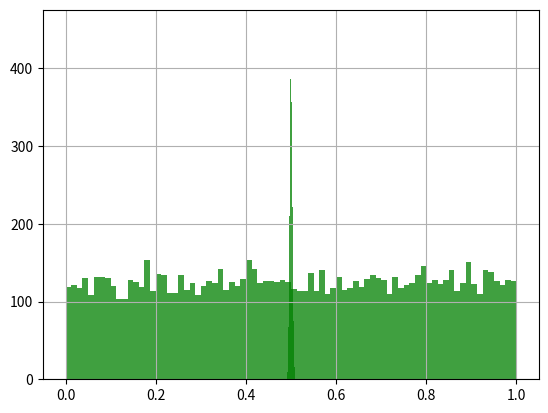

This figure's Python source:
# @description:均匀分布和高斯分布
# [redacted]
# [redacted]
# @Time: 2020/4/19 10:00
import matplotlib.pyplot as plt
import numpy

if __name__ == "__main__":
    u = numpy.random.uniform( 0.0 , 1.0 , 10000 )
    plt.hist( u , 80 , facecolor='g' , alpha=0.75 )
    plt.grid( True )
    plt.show( )

    times = 10000
    for time in range( times ):
        u += numpy.random.uniform( 0.0 , 1.0 , 10000 )
    print( len( u ) )
    u /= times
    print( len( u ) )
    plt.hist( u , 80 , facecolor='g' , alpha=0.75 )
    plt.grid( True )
    plt.show( )
